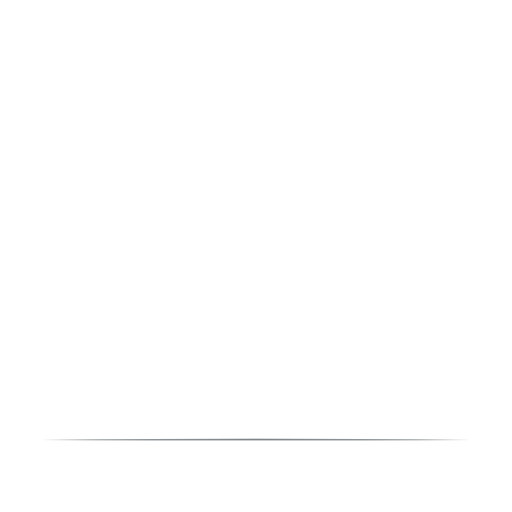
t = 0.00 s
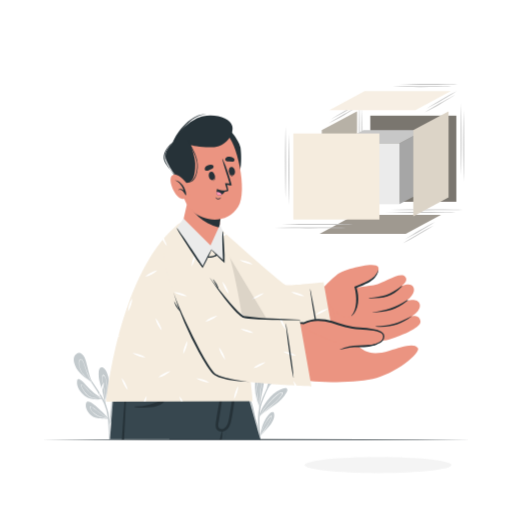
t = 1.10 s
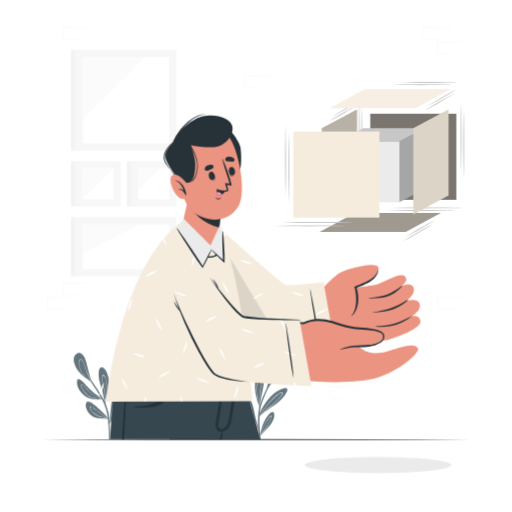
t = 1.35 s
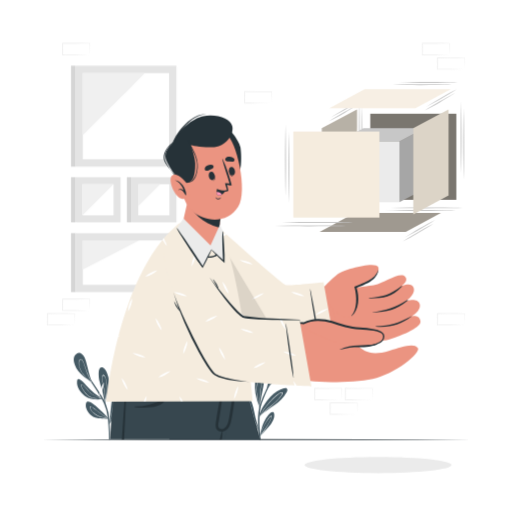
t = 1.60 s
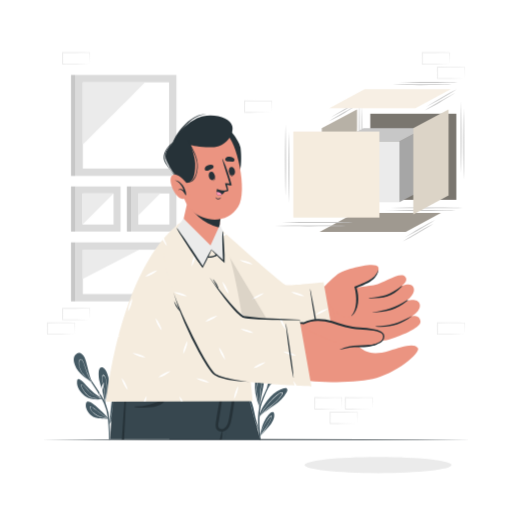
t = 1.85 s
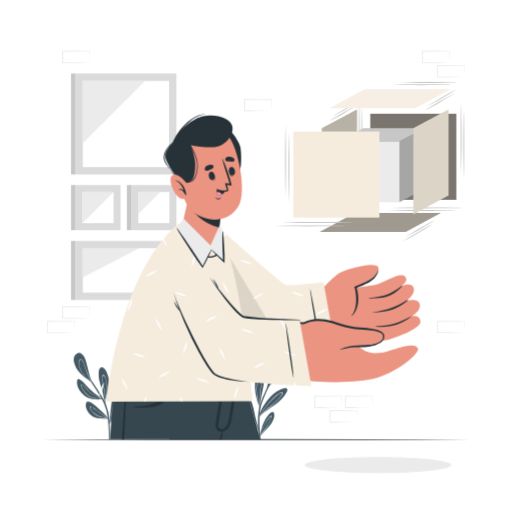
t = 2.10 s

The animated SVG that drew these frames (rendered in a browser with its animation timeline set to each time). Animation: 2 CSS @keyframes rules; one cycle of 2.10 s.

<svg class="animated" id="freepik_stories-deconstructed" xmlns="http://www.w3.org/2000/svg" viewBox="0 0 500 500" version="1.1" xmlns:xlink="http://www.w3.org/1999/xlink" xmlns:svgjs="http://svgjs.com/svgjs"><style>svg#freepik_stories-deconstructed:not(.animated) .animable {opacity: 0;}svg#freepik_stories-deconstructed.animated #freepik--background-complete--inject-85 {animation: 1s 1 forwards cubic-bezier(.36,-0.01,.5,1.38) slideDown;animation-delay: 1.1s;opacity: 0}svg#freepik_stories-deconstructed.animated #freepik--Shadow--inject-85 {animation: 1s 1 forwards cubic-bezier(.36,-0.01,.5,1.38) fadeIn;animation-delay: 0.7s;opacity: 0}svg#freepik_stories-deconstructed.animated #freepik--Plant--inject-85 {animation: 1s 1 forwards cubic-bezier(.36,-0.01,.5,1.38) fadeIn;animation-delay: 0.8s;opacity: 0}svg#freepik_stories-deconstructed.animated #freepik--Character--inject-85 {animation: 1s 1 forwards cubic-bezier(.36,-0.01,.5,1.38) slideDown;animation-delay: 0s;}svg#freepik_stories-deconstructed.animated #freepik--Cube--inject-85 {animation: 1s 1 forwards cubic-bezier(.36,-0.01,.5,1.38) slideDown;animation-delay: 0.3s;opacity: 0}            @keyframes slideDown {                0% {                    opacity: 0;                    transform: translateY(-30px);                }                100% {                    opacity: 1;                    transform: translateY(0);                }            }                    @keyframes fadeIn {                0% {                    opacity: 0;                }                100% {                    opacity: 1;                }            }        </style><g id="freepik--background-complete--inject-85" style="transform-origin: 249.885px 231.085px 0px;" class="animable"><path d="M87.59,310.87l-13.12.28-6.66.11c-2.23.05-4.47,0-6.7.06h-.44v-.45l-.06-11.19v-.5h.5l13.24.06c4.42,0,8.83.12,13.24.17h.28v.27c0,1.9-.09,3.79-.13,5.65Zm0,0-.14-5.65c0-1.87-.11-3.71-.13-5.54l.27.27c-4.41.06-8.82.16-13.24.17l-13.24.06.5-.5,0,11.19-.45-.44c2.18,0,4.36,0,6.55.05l6.58.11Z" style="fill: rgb(235, 235, 235); transform-origin: 74.24px 305.25px 0px;" id="el2szlqne705c" class="animable"></path><path d="M72.82,325l-13.12.28-6.66.11c-2.23.05-4.47,0-6.7.06H45.9V325l-.06-11.19v-.5h.5l13.24.06c4.41,0,8.83.12,13.24.17h.28v.27c0,1.9-.08,3.79-.13,5.65Zm0,0-.14-5.65c-.05-1.87-.11-3.71-.13-5.54l.27.27c-4.41.05-8.83.16-13.24.17l-13.24.06.5-.5L46.79,325l-.45-.45c2.18,0,4.36,0,6.55.06l6.58.11Z" style="fill: rgb(235, 235, 235); transform-origin: 59.47px 319.38px 0px;" id="elqjop4drnc4d" class="animable"></path><path d="M363.7,398.16l-13.12.28-6.66.12c-2.23,0-4.47,0-6.7.05h-.44v-.45L336.72,387v-.5h.5l13.24.06c4.42,0,8.83.11,13.24.16H364V387c0,1.9-.08,3.79-.13,5.66Zm0,0-.14-5.65c0-1.86-.11-3.7-.13-5.54l.27.28c-4.41.05-8.82.16-13.24.16l-13.24.06.5-.5-.05,11.19-.45-.44c2.18,0,4.36,0,6.55,0l6.58.12Z" style="fill: rgb(235, 235, 235); transform-origin: 350.36px 392.555px 0px;" id="elis2iyseryw" class="animable"></path><path d="M333.86,398.16l-13.13.28-6.66.12c-2.22,0-4.46,0-6.69.05h-.45v-.45L306.88,387v-.5h.51l13.24.06c4.41,0,8.82.11,13.24.16h.27V387c0,1.9-.09,3.79-.13,5.66Zm0,0-.15-5.65c0-1.86-.11-3.7-.13-5.54l.28.28c-4.42.05-8.83.16-13.24.16l-13.24.06.5-.5-.06,11.19-.44-.44c2.18,0,4.35,0,6.54,0l6.58.12Z" style="fill: rgb(235, 235, 235); transform-origin: 320.51px 392.555px 0px;" id="el48cwekk7orn" class="animable"></path><path d="M348.81,412.27l-13.12.28-6.67.11c-2.22,0-4.46,0-6.69.06h-.44v-.45l-.05-11.19v-.5h.5l13.24.06c4.41,0,8.83.11,13.24.16h.28v.27c0,1.9-.08,3.79-.13,5.66Zm0,0-.14-5.65c-.05-1.86-.11-3.7-.13-5.54l.27.28c-4.41.05-8.83.16-13.24.16l-13.24.06.5-.5-.05,11.19-.45-.44c2.18,0,4.36,0,6.55.05l6.57.12Z" style="fill: rgb(235, 235, 235); transform-origin: 335.47px 406.65px 0px;" id="el5921twi4skd" class="animable"></path><path d="M453.66,325l-13.13.28-6.66.11c-2.22.05-4.46,0-6.69.06h-.45V325l-.05-11.19v-.5h.5l13.24.06c4.41,0,8.83.12,13.24.17h.27v.27c0,1.9-.08,3.79-.13,5.65Zm0,0-.14-5.65c0-1.87-.12-3.71-.13-5.54l.27.27c-4.41.05-8.83.16-13.24.17l-13.24.06.5-.5L427.62,325l-.44-.45c2.18,0,4.36,0,6.54.06l6.58.11Z" style="fill: rgb(235, 235, 235); transform-origin: 440.305px 319.38px 0px;" id="eljei4ze8newq" class="animable"></path><path d="M438.89,61.14l-13.13.28-6.66.11c-2.22,0-4.46,0-6.69.06H412v-.45l0-11.19v-.5h.51l13.24.06c4.41,0,8.82.12,13.24.17h.27V50c0,1.9-.09,3.79-.13,5.66Zm0,0-.14-5.65c-.05-1.87-.12-3.71-.14-5.54l.28.27c-4.42.06-8.83.16-13.24.17l-13.24.06.5-.5-.06,11.19-.44-.44c2.18,0,4.35,0,6.54,0l6.58.11Z" style="fill: rgb(235, 235, 235); transform-origin: 425.63px 55.52px 0px;" id="el1ylbcuan8cr" class="animable"></path><path d="M453.66,75.25l-13.13.28-6.66.11c-2.22,0-4.46,0-6.69.06h-.45v-.45l-.05-11.19v-.5h.5l13.24.06c4.41,0,8.83.12,13.24.17h.27v.27c0,1.9-.08,3.79-.13,5.66Zm0,0-.14-5.65c0-1.87-.12-3.71-.13-5.54l.27.27c-4.41.06-8.83.16-13.24.17l-13.24.06.5-.5-.06,11.19-.44-.44c2.18,0,4.36,0,6.54,0l6.58.11Z" style="fill: rgb(235, 235, 235); transform-origin: 440.305px 69.63px 0px;" id="eloraogb7jb6p" class="animable"></path><path d="M87.59,61.14l-13.12.28-6.66.11c-2.23,0-4.47,0-6.7.06h-.44v-.45L60.61,50v-.5h.5l13.24.06c4.42,0,8.83.12,13.24.17h.28V50c0,1.9-.09,3.79-.13,5.66Zm0,0-.14-5.65c0-1.87-.11-3.71-.13-5.54l.27.27c-4.41.06-8.82.16-13.24.17l-13.24.06.5-.5,0,11.19-.45-.44c2.18,0,4.36,0,6.55,0l6.58.11Z" style="fill: rgb(235, 235, 235); transform-origin: 74.24px 55.545px 0px;" id="elaleuiwabkxr" class="animable"></path><path d="M265.39,108.39l-13.13.28-6.66.11c-2.23,0-4.46,0-6.69.06h-.45v-.45l-.05-11.19v-.5h.51l13.24.07c4.41,0,8.82.11,13.24.16h.27v.27c0,1.9-.09,3.79-.13,5.66Zm0,0-.15-5.65c0-1.87-.11-3.71-.13-5.54l.28.27c-4.42.06-8.83.16-13.24.17l-13.24.06.49-.5-.05,11.19-.44-.44c2.18,0,4.35,0,6.54,0l6.58.11Z" style="fill: rgb(235, 235, 235); transform-origin: 252.04px 102.77px 0px;" id="elrgwgi4uevw" class="animable"></path><g id="eld25dc3tqhfh"><rect x="73.64" y="180.68" width="44.07" height="44.07" style="fill: rgb(219, 219, 219); transform-origin: 95.675px 202.715px 0px; transform: rotate(90deg);" class="animable"></rect></g><g id="elkqbjdv3cok"><rect x="80.47" y="187.52" width="30.4" height="30.4" style="fill: rgb(255, 255, 255); transform-origin: 95.67px 202.72px 0px; transform: rotate(90deg);" class="animable"></rect></g><polygon points="110.88 187.52 80.47 187.52 80.47 217.92 110.88 187.52" style="fill: rgb(235, 235, 235); transform-origin: 95.675px 202.72px 0px;" id="elqkd83uv22vp" class="animable"></polygon><g id="elbgzv83qf77w"><rect x="69.33" y="180.68" width="4.31" height="44.07" style="fill: rgb(199, 199, 199); transform-origin: 71.485px 202.715px 0px; transform: rotate(180deg);" class="animable"></rect></g><g id="elv6zsccy2pg8"><rect x="128.2" y="180.68" width="44.07" height="44.07" style="fill: rgb(219, 219, 219); transform-origin: 150.235px 202.715px 0px; transform: rotate(90deg);" class="animable"></rect></g><g id="ellr1f7z7cex"><rect x="135.03" y="187.52" width="30.4" height="30.4" style="fill: rgb(255, 255, 255); transform-origin: 150.23px 202.72px 0px; transform: rotate(90deg);" class="animable"></rect></g><polygon points="156.5 187.52 135.03 187.52 135.03 208.99 156.5 187.52" style="fill: rgb(235, 235, 235); transform-origin: 145.765px 198.255px 0px;" id="elttdfgtgxt0a" class="animable"></polygon><g id="elvexjf894w5"><rect x="123.89" y="180.68" width="4.31" height="44.07" style="fill: rgb(199, 199, 199); transform-origin: 126.045px 202.715px 0px; transform: rotate(180deg);" class="animable"></rect></g><g id="elcjpibvi8fns"><rect x="94.16" y="214.79" width="57.59" height="98.62" style="fill: rgb(219, 219, 219); transform-origin: 122.955px 264.1px 0px; transform: rotate(90deg);" class="animable"></rect></g><g id="el0a4trdfxbd5u"><rect x="101.28" y="221.99" width="43.35" height="84.23" style="fill: rgb(255, 255, 255); transform-origin: 122.955px 264.105px 0px; transform: rotate(90deg);" class="animable"></rect></g><polygon points="136.05 242.42 80.84 242.42 80.84 270.84 136.05 242.42" style="fill: rgb(235, 235, 235); transform-origin: 108.445px 256.63px 0px;" id="elexc3herk7kt" class="animable"></polygon><g id="el4tg4es4z7mv"><rect x="69.33" y="235.3" width="4.31" height="57.59" style="fill: rgb(199, 199, 199); transform-origin: 71.485px 264.095px 0px; transform: rotate(180deg);" class="animable"></rect></g><g id="eli1n4isqeush"><rect x="73.64" y="71.78" width="98.62" height="98.62" style="fill: rgb(219, 219, 219); transform-origin: 122.95px 121.09px 0px; transform: rotate(90deg);" class="animable"></rect></g><rect x="80.84" y="78.98" width="84.23" height="84.22" style="fill: rgb(255, 255, 255); transform-origin: 122.955px 121.09px 0px;" id="elzo8ah7doeo8" class="animable"></rect><path d="M80.84,139.62c12.8-12.73,49.08-48.83,60.74-60.64H80.84Z" style="fill: rgb(235, 235, 235); transform-origin: 111.21px 109.3px 0px;" id="elw1zx6rqhv9i" class="animable"></path><g id="elfhammm7gfhs"><rect x="69.33" y="71.78" width="4.31" height="98.62" style="fill: rgb(199, 199, 199); transform-origin: 71.485px 121.09px 0px; transform: rotate(180deg);" class="animable"></rect></g></g><g id="freepik--Shadow--inject-85" style="transform-origin: 369.195px 454.155px 0px;" class="animable animator-active"><path d="M441,454.15c0,4.35-32.15,7.87-71.81,7.87s-71.8-3.52-71.8-7.87,32.15-7.86,71.8-7.86S441,449.81,441,454.15Z" style="fill: rgb(235, 235, 235); transform-origin: 369.195px 454.155px 0px;" id="ele6pbtiz2w9" class="animable"></path></g><g id="freepik--Plant--inject-85" style="transform-origin: 178.531px 387.052px 0px;" class="animable"><path d="M99.72,389.94c-5.71.2-12.08.52-16.81-3.18-4.37-3.42-8.27-8.52-7.69-14.37.17-1.67.55-2.7,2.34-2,2.72,1.08,4.82,4.09,6.71,6.2a58.61,58.61,0,0,0,7.92,7.51c2,1.56,4.23,2.91,6.3,4.42.26.18.52.37.77.57l.3.22h.16a.28.28,0,0,1,.24.12.32.32,0,0,1-.24.48Z" style="fill: rgb(69, 90, 100); transform-origin: 87.5833px 380.108px 0px;" id="el5i9u5ubdfmy" class="animable"></path><path d="M100,389.56c-5-.09-10.44.14-14.46-3.27a23.51,23.51,0,0,1-4.66-5.66c-.58-.95-2.32-3.77-1.6-4.89,1.31-2,7.29,6.24,8.12,7a24.6,24.6,0,0,0,11.09,5.76c.26.18.52.37.77.57a27.25,27.25,0,0,1-8.32-3.2c-3.57-2.12-5.55-5.26-8.34-8.2-.6-.64-2.42-2.77-3.1-1.44-.45.87,1.23,3.63,1.59,4.22a23.13,23.13,0,0,0,4.41,5.39c4,3.5,9.4,3.37,14.46,3.58A.3.3,0,0,1,100,389.56Z" style="fill: rgb(255, 255, 255); transform-origin: 89.5541px 382.494px 0px;" id="el8rp33fksyca" class="animable"></path><path d="M102.87,393.42c-.05.22-.09.44-.14.66v0a.15.15,0,0,1-.1.12.25.25,0,0,1-.3-.12.15.15,0,0,1,0-.13l0-.09.06-.2h0s0-.05,0-.07c-1-3.78-1.4-7.71-2.47-11.49-1-3.61-2.28-7.15-3-10.83-.46-2.33-2.07-14,3.06-12.53,2.28.65,3.84,3.94,4.7,5.91a23.89,23.89,0,0,1,1.89,8.37C106.91,380.14,104.31,386.61,102.87,393.42Z" style="fill: rgb(69, 90, 100); transform-origin: 101.458px 376.413px 0px;" id="elxhy5cpx9x6" class="animable"></path><path d="M104.51,378.91a27.73,27.73,0,0,0-.82-7.91c-.23-.89-1.34-5.18-2.8-5.07-.94.06-1.09,1.91-1.17,2.52-.33,2.59.51,5.24,1,7.77a106,106,0,0,1,1.89,15.56c0,.33-.1.67-.13,1s-.07.55-.11.83a2.4,2.4,0,0,0,0,.28l0,.22a.24.24,0,0,0,.3.12l.09-.64c0,.18,0,.34,0,.52v0c0-.18.08-.36.11-.54l0-.12c0-.29,0-.58,0-.87A114.36,114.36,0,0,0,104.51,378.91Zm-1.73,11.77c-.14-3.06-.44-6.11-.88-9.13-.34-2.45-.8-4.86-1.32-7.27a25.17,25.17,0,0,1-.65-4.13c-.05-1.06.1-5,2.13-2.56,1.46,1.77,1.82,5.54,2,7.71a38.84,38.84,0,0,1-.14,7.23C103.64,385.26,103.19,388,102.78,390.68Z" style="fill: rgb(255, 255, 255); transform-origin: 102.089px 380.087px 0px;" id="ellkwftok3aa7" class="animable"></path><path d="M106,409.09h0l-.21,0c-5.22-.26-12.18.23-16.52-3.23-3.21-2.55-6.36-7.6-5.35-11.87,1.15-4.83,7.67,1,9.39,2.36a159.59,159.59,0,0,1,12.8,12.45l.07.09v0C106.17,409,106.06,409.07,106,409.09Z" style="fill: rgb(69, 90, 100); transform-origin: 94.954px 400.599px 0px;" id="elg1nt36apu5b" class="animable"></path><path d="M106.13,408.94l-.91-.56c-3.43-2.16-6.78-4.48-10-6.95-.82-.62-6.7-5.85-7.58-4-.53,1.13,1.4,3.43,2,4.21a16.37,16.37,0,0,0,4,3.55c3.48,2.17,7.7,2.63,11.64,3.68a5.09,5.09,0,0,1,.56.14.27.27,0,0,0,.1.06h0C106.06,409.07,106.17,409,106.13,408.94Zm-10.34-3a16.33,16.33,0,0,1-4.5-3.05c-.88-.83-4-4-3.15-5.24.44-.68.8-.32,1.63.09a10.28,10.28,0,0,1,1.11.64c.88.57,1.68,1.24,2.5,1.89,1.43,1.15,2.88,2.26,4.37,3.34,2.43,1.77,4.92,3.43,7.47,5C102.09,407.69,98.78,407.31,95.79,406Z" style="fill: rgb(255, 255, 255); transform-origin: 96.8436px 403.053px 0px;" id="elrbl32rbvl1e" class="animable"></path><path d="M115.49,398.33A31,31,0,0,1,106.54,414l-.1.06a.26.26,0,0,1-.27-.1.22.22,0,0,1,0-.3l.26-.27c.87-7.1,1.82-14.16,2.55-21.28.17-1.68,1.49-12.36,4.77-10.62,2,1.07,2.16,5.45,2.33,7.42A31.26,31.26,0,0,1,115.49,398.33Z" style="fill: rgb(69, 90, 100); transform-origin: 111.157px 397.683px 0px;" id="elud6u7l4kblr" class="animable"></path><path d="M113.59,388.82c-.18-.6-.49-1.21-1.15-.79-1.28.79-1.78,5.82-2,7.21-.88,5.72-2.23,11.23-3.62,16.84-.11.47-.23.94-.34,1.42l-.32.43a.22.22,0,0,0,.27.09,1,1,0,0,1,0-.14l.43-.57h0a36.88,36.88,0,0,0,5.17-10.08,35,35,0,0,0,1.52-7C113.85,394,114.25,391,113.59,388.82Zm-6.7,24.1c-.06.1-.13.18-.2.28q.11-.29.18-.57a104.22,104.22,0,0,0,3.2-13c.38-2.24.62-4.5,1.08-6.72.19-.94.65-3.62,1.43-4.05s.76.61.84,1.21a15,15,0,0,1,.06,1.63A36,36,0,0,1,106.89,412.92Z" style="fill: rgb(255, 255, 255); transform-origin: 110.054px 400.963px 0px;" id="el4dhb413fsou" class="animable"></path><path d="M107.4,429.28h-1c0-.92,0-1.84-.07-2.75-.12-3.71-.27-7.42-.49-11.13-.13-2.12-.28-4.22-.5-6.3a1.49,1.49,0,0,1,0-.21l-.06-.51a5.17,5.17,0,0,0-.07-.55,44.89,44.89,0,0,0-3.58-13.64c-.67-1.44-1.39-2.85-2.16-4.25l-.22-.4a.27.27,0,0,0-.06-.1c-.07-.15-.15-.28-.23-.42s-.11-.2-.18-.31c-2.41-4.25-5.18-8.31-7.8-12.41-.75-1.16-1.5-2.34-2.24-3.52a2.39,2.39,0,0,1-.13-.21,2.33,2.33,0,0,1-.17-.26c-3.29-5.2-6.53-10.44-9.95-15.54-.13-.18.18-.35.3-.17,2.31,3.39,4.7,6.71,7.08,10.06.31.44.62.9.94,1.34.63.88,1.25,1.76,1.87,2.65,1.24,1.77,2.46,3.54,3.66,5.34a149.41,149.41,0,0,1,9.61,15.55c.21.41.4.82.6,1.23l.35.77c.14.3.28.6.41.9a48.1,48.1,0,0,1,3.51,16.45c0,.39.06.79.07,1.19,0,.17,0,.36,0,.55s0,.19,0,.29,0,.25,0,.38h0v.28c0,.34,0,.67,0,1,.15,3.71.25,7.42.33,11.12C107.31,426.91,107.36,428.09,107.4,429.28Z" style="fill: rgb(69, 90, 100); transform-origin: 92.9294px 392.902px 0px;" id="elgwpznho2ygj" class="animable"></path><path d="M76.23,362.07c-2.86-3.84-6.53-11.78-2.32-15.9a4.49,4.49,0,0,1,6-.44c2.23,1.61,3.22,4.65,4,7.17,1.93,6.73,3.21,13.58,5.62,20.18,0,0,.2.56.26.7s-.17.2-.22.06l-.24-.64C84.71,369.9,79.61,366.63,76.23,362.07Z" style="fill: rgb(69, 90, 100); transform-origin: 80.9019px 359.352px 0px;" id="elp2u71gzgvu" class="animable"></path><path d="M89.5,373.09l-.07-.11a48.77,48.77,0,0,1-2.68-5,97.62,97.62,0,0,1-4.11-11c-.46-1.44-2.51-8.51-5-5.69-1.07,1.19-.92,3.29-.75,4.74a17.68,17.68,0,0,0,2.2,6.62c2.26,4.08,5.79,7.17,9.49,9.92l.5.38a1.08,1.08,0,0,1,.11.18l.07.11a.13.13,0,0,0,.06.05.17.17,0,0,0,.23-.09A.22.22,0,0,0,89.5,373.09Zm-1.12-.78a37.79,37.79,0,0,1-8-8.07,20.46,20.46,0,0,1-2.62-5.35,16.26,16.26,0,0,1-.56-2.6,10.92,10.92,0,0,1-.12-2c0-1.45.65-3,1.51-3.19,1.06-.19,1.41.43,2.11,1.65a12.49,12.49,0,0,1,.63,1.27c.47,1.09.83,2.23,1.19,3.35.59,1.87,1.19,3.73,1.87,5.57.45,1.25.93,2.49,1.47,3.7a47.93,47.93,0,0,0,3.13,6.09Z" style="fill: rgb(255, 255, 255); transform-origin: 83.1601px 361.969px 0px;" id="eldl6xv1mouca" class="animable"></path><path d="M257.83,372.82c-.47,3.81-1.2,7.59-2,11.34-.43,2.14-.9,4.27-1.33,6.41-.47,2.35-1.17,4.74-.53,7.12h0a1.29,1.29,0,0,1,0,.33.05.05,0,0,1,0,0,.29.29,0,0,1-.5-.08.75.75,0,0,0,0-.16.1.1,0,0,0,0-.05,9.61,9.61,0,0,1-.82-2,50.4,50.4,0,0,1-1.89-5.51,47.29,47.29,0,0,1-1.85-11.76,40.15,40.15,0,0,1,1.1-10.59c.68-2.76,1.65-6.89,3.71-9,1.87-1.91,3.43,1.15,4,2.71C258.86,365.15,258.28,369.21,257.83,372.82Z" style="fill: rgb(69, 90, 100); transform-origin: 253.638px 378.196px 0px;" id="el8xui5gy9wwc" class="animable"></path><path d="M254.42,364.73c-1.39,0-2.4,4.49-2.9,6.43a38.27,38.27,0,0,0-1.18,9.35,50,50,0,0,0,2.87,16.61c.08.21.15.44.23.65,0,0,0,0,0,.05s0,.1.05.15a.28.28,0,0,0,.49.09c-.09-.47-.16-.93-.21-1.4s-.1-.84-.13-1.26c-.38-4.56.28-9.22.85-13.75C255.2,376.34,256.26,364.74,254.42,364.73Zm-1,31.57c.07.62.17,1.23.28,1.83-.14-.44-.28-.88-.41-1.33a55.37,55.37,0,0,1-2.63-14.65,39.91,39.91,0,0,1,.62-8.38,34.15,34.15,0,0,1,1.08-4.38c.19-.6,1.2-4.36,2.06-4.17.6.13.74,3.51.75,3.58,0,.68,0,1.36,0,2,0,1.4-.12,2.8-.23,4.19-.27,3-.7,6-1.06,9A52.18,52.18,0,0,0,253.42,396.3Z" style="fill: rgb(255, 255, 255); transform-origin: 252.892px 381.45px 0px;" id="ele4951zf13na" class="animable"></path><path d="M279.72,383.35c-2.55,5-6.85,8.79-11.29,12-2.38,1.75-4.84,3.39-7.26,5.08a40.06,40.06,0,0,0-6.26,4.82,3,3,0,0,0-.24.26,10.59,10.59,0,0,0-1.3,1.79.15.15,0,0,1-.12.08,1.45,1.45,0,0,1-.09.22c0,.05-.1,0-.09,0s0-.17,0-.25v0a.15.15,0,0,1,0-.19l0-.08,0-.24c.73-5.82,4.8-11.7,8.24-16.18s7.68-8.44,13-10.49c1.33-.51,4.37-1.93,5.73-.84S280.26,382.29,279.72,383.35Z" style="fill: rgb(69, 90, 100); transform-origin: 266.859px 393.275px 0px;" id="eln21kttaf36d" class="animable"></path><path d="M275.78,383.37c-1.22-1.21-4.79,1.78-5.68,2.48a59.61,59.61,0,0,0-7.38,7.18,53,53,0,0,0-9.43,13.65h0c0,.06-.08.11-.13.16a1.13,1.13,0,0,0,0,.25.35.35,0,0,0,0,.08.18.18,0,0,0,0,.2,1.81,1.81,0,0,1,.18-.21c.44-.55.91-1.08,1.39-1.6l.24-.26c3.32-3.58,7.26-6.6,11-9.75a54.51,54.51,0,0,0,7.35-7.14C273.85,387.74,276.79,384.39,275.78,383.37ZM274.66,386c-3,5-8.23,8.64-12.65,12.28a61,61,0,0,0-8.41,8A56.75,56.75,0,0,1,262.33,394a75.85,75.85,0,0,1,6-6.17,31,31,0,0,1,3.64-2.91,11.88,11.88,0,0,1,2.46-1.33C276.11,383.11,275.17,385.18,274.66,386Z" style="fill: rgb(255, 255, 255); transform-origin: 264.56px 395.227px 0px;" id="el4fxb2sjj2e7" class="animable"></path><path d="M252.56,419.21a.29.29,0,0,1-.26.14l.06.09a.09.09,0,0,1,0,.13.08.08,0,0,1-.12,0c-4.72-4.8-9.27-10.63-11.62-17a26.36,26.36,0,0,1-1.68-8.37c-.05-2-.16-5.9,1.52-7.33,3.37-2.87,6.44,9.3,6.9,11.13.83,3.35,1.38,6.76,2.15,10.11.85,3.68,2,7.29,3.07,10.89A.27.27,0,0,1,252.56,419.21Z" style="fill: rgb(69, 90, 100); transform-origin: 245.755px 403.016px 0px;" id="ellgvvsfb93" class="animable"></path><path d="M252.56,419.2c-.19-.31-.36-.61-.53-.93A56.73,56.73,0,0,1,246,401.92a52,52,0,0,0-2.24-8.51c-.27-.67-1.11-3.27-2.23-2-.57.69-.1,5.6.13,6.87a36.72,36.72,0,0,0,2.74,8.36,59.22,59.22,0,0,0,7.73,12.55l.27.34a.09.09,0,0,0,0-.13l-.06-.08A.33.33,0,0,0,252.56,419.2Zm-6.85-10.45a43,43,0,0,1-3.24-8.11,28.24,28.24,0,0,1-.7-3.41,17.94,17.94,0,0,1-.23-2.72c0-2.22.19-2.8.56-2.88s.55.2,1.21,1.52a15.25,15.25,0,0,1,.94,2.71c.35,1.31.65,2.63.93,3.95.58,2.65,1.12,5.32,1.89,7.91a44,44,0,0,0,4.68,10.63A68.32,68.32,0,0,1,245.71,408.75Z" style="fill: rgb(255, 255, 255); transform-origin: 246.909px 405.298px 0px;" id="elqk2vlaqwp5b" class="animable"></path><path d="M267.69,407.54a16.56,16.56,0,0,1-3.1,6.43c-2.8,3.87-6.38,7.08-9.43,10.74-.46.54-.91,1.1-1.34,1.67,0,.06-.39.87-.39.8s0-.32.16-.84h0c.49-2.56,2.1-10.29,4.1-14.25a34.59,34.59,0,0,1,4.47-7c.87-1,2.9-3.1,4.44-2.64S267.92,406.31,267.69,407.54Z" style="fill: rgb(69, 90, 100); transform-origin: 260.641px 414.785px 0px;" id="elh4qctshh2wv" class="animable"></path><path d="M265.19,406c-1.63-1-5.86,6.52-6.42,7.5A48,48,0,0,0,254,425c-.13.45-.25.9-.36,1.36l-.16.84s.35-.73.4-.8l.22-.3c.36-.46.73-.92,1.1-1.37,1.84-2.74,3.72-5.46,5.5-8.25a43.67,43.67,0,0,0,3.41-6.27C264.27,409.7,265.91,406.42,265.19,406Zm-.46,2.12c-2.33,6.56-7.09,11.73-10.72,17.56a2.68,2.68,0,0,1-.18.28c.06-.17.1-.34.15-.51a54.83,54.83,0,0,1,3.86-9.58,50.1,50.1,0,0,1,3.24-5.4,25.28,25.28,0,0,1,2-2.81c.33-.37,1.3-1.35,1.63-1.19S264.88,407.67,264.73,408.1Z" style="fill: rgb(255, 255, 255); transform-origin: 259.426px 416.554px 0px;" id="elfgcygom9lh" class="animable"></path><path d="M284.13,353.39c-4.86,11.18-17.64,16.39-23.17,27.17l0,.05c-.17.33-.33.66-.48,1a.22.22,0,0,1-.37.06.15.15,0,0,1,0-.18,1.89,1.89,0,0,1,.11-.25c.87-6.72,3.62-13.64,6.84-19.57,2.79-5.16,6.62-10,11.93-12.69,1.3-.67,3.85-2.09,5.32-1S284.73,352,284.13,353.39Z" style="fill: rgb(69, 90, 100); transform-origin: 272.569px 364.664px 0px;" id="el40290763fe6" class="animable"></path><path d="M279.75,353.87c-.62-.46-1.56.09-2.09.37a18.66,18.66,0,0,0-3.69,2.52,31,31,0,0,0-5.89,7,63.74,63.74,0,0,0-6.94,14.07c-.37,1.12-.7,2.25-1,3.41l-.09.42a.23.23,0,0,0,.37-.05c.14-.34.3-.65.46-1a.39.39,0,0,0,0-.09,37.85,37.85,0,0,1,3.47-6.37,89.76,89.76,0,0,1,7.29-8.64C272.7,364.44,281.89,355.43,279.75,353.87Zm-.78,2.58c-1.48,2.63-3.77,4.78-5.77,7s-4.07,4.49-6.05,6.77a42.19,42.19,0,0,0-4.26,5.82,32.81,32.81,0,0,0-2.66,5.38,46,46,0,0,1,1.9-5.59.16.16,0,0,1,0-.07,81.72,81.72,0,0,1,4.72-9.4.67.67,0,0,1,.06-.12,38.68,38.68,0,0,1,5.38-7.51,21.73,21.73,0,0,1,3.84-3.26c1.6-1,3-1.71,3.4-1.2S279.42,355.68,279,356.45Z" style="fill: rgb(255, 255, 255); transform-origin: 270.061px 367.712px 0px;" id="elw6zqbpf27m" class="animable"></path><path d="M267.13,366.49c-1.46,3.16-2.86,6.35-4.24,9.56l-1.94,4.5a.39.39,0,0,1,0,.09l-.7,1.63c-2.11,4.91-4.43,9.93-5.71,15.13a45.81,45.81,0,0,0-1.17,8.4c0,.29,0,.58,0,.88h0c0,.16,0,.32,0,.48a2.44,2.44,0,0,0,0,.27c-.09,2.45-.06,4.91,0,7.3.06,3.34.34,6.65.66,10a1.5,1.5,0,0,0,0,.29c0,.15,0,.3,0,.45l0,.23c0,.14,0,.28,0,.42.1,1.07.2,2.13.29,3.2h-1a67.17,67.17,0,0,1-1.23-9.84,1.55,1.55,0,0,1,0-.21c0-.32,0-.64-.05-1s-.05-.79-.06-1.19c0-1-.06-1.9-.07-2.84-.1-5.46,0-11.14,1.16-16.49l.11-.44c0-.06,0-.13,0-.19s0-.21.08-.32l.13-.5c.08-.3.17-.6.25-.9l.08-.26a107.53,107.53,0,0,1,5.63-13.58c.37-.8.74-1.6,1.12-2.4l.64-1.32,1-2a.16.16,0,0,1,0-.07c1.55-3.14,3.18-6.25,4.72-9.4C267,366.23,267.2,366.34,267.13,366.49Z" style="fill: rgb(69, 90, 100); transform-origin: 259.512px 397.813px 0px;" id="elevahlg1ylyh" class="animable"></path></g><g id="freepik--Table--inject-85" style="transform-origin: 249.995px 429.28px 0px;" class="animable"><polygon points="459.39 429.28 407.05 429.52 354.7 429.61 250 429.78 145.3 429.61 92.95 429.53 40.6 429.28 92.95 429.04 145.3 428.95 250 428.78 354.7 428.95 407.05 429.04 459.39 429.28" style="fill: rgb(38, 50, 56); transform-origin: 249.995px 429.28px 0px;" id="elhuqeeisu90b" class="animable"></polygon></g><g id="freepik--Character--inject-85" style="transform-origin: 253.873px 270.21px 0px;" class="animable"><path d="M254.33,429.28H165.51c-.74-2.86-1.44-5.68-2.15-8.45-.81-3.18-1.61-6.29-2.38-9.32-.17-.67-.35-1.35-.52-2-.58-2.32-1.16-4.58-1.72-6.78l-1-4c-.35-1.33-.68-2.63-1-3.9-.09-.34-.17-.68-.26-1l-.27-1.09c-.11-.45-.23-.88-.34-1.31v0c-.12-.46-.24-.91-.35-1.36-.22-.85-.44-1.7-.64-2.52-.31-1.22-.62-2.41-.91-3.57-.13-.5-.26-1-.38-1.51-.22-.81-.42-1.59-.61-2.37-.14-.52-.26-1-.38-1.52q-.79-3.06-1.47-5.74c-.12-.47-.23-.94-.36-1.39l-.56-2.24c-.12-.45-.24-.88-.34-1.31-.39-1.53-.75-2.93-1.06-4.16-.09-.32-.17-.64-.24-.94-.21-.81-.4-1.53-.56-2.17-.06-.26-.12-.51-.19-.74s-.12-.49-.18-.7-.08-.32-.11-.45-.11-.43-.16-.61,0-.19-.06-.27l-.21-.8h86.46s2.85,9.81,7.41,25.64c.92,3.22,1.92,6.7,3,10.39C247,403.64,250.52,416,254.33,429.28Z" style="fill: rgb(55, 71, 79); transform-origin: 200.715px 393.17px 0px;" id="eldjo5rcuxoq" class="animable"></path><path d="M180.05,429.28h-2.22q-4.94-20.41-9.56-40.9-1.11-5-2.2-10c-.07-.31-.14-.62-.2-.93a.13.13,0,0,1,.26-.07c0,.1.05.2.09.3q1.5,5.35,3,10.73Q174.83,408.79,180.05,429.28Z" style="fill: rgb(38, 50, 56); transform-origin: 172.958px 403.28px 0px;" id="eld2x5cf6cd44" class="animable"></path><path d="M230.76,357.06l-3.82,19.1-3.13,15.67-5.32,26.7-.55,2.73-.91,4.56-.69,3.46H165.49c-.72-2.87-1.44-5.69-2.13-8.45-.81-3.18-1.61-6.29-2.38-9.32-.17-.67-.35-1.35-.52-2-.58-2.32-1.16-4.58-1.72-6.78l-1-4c-.35-1.33-.68-2.63-1-3.9-.09-.34-.17-.68-.26-1l-.27-1.09c-.11-.45-.23-.88-.34-1.31v0c-.12-.46-.24-.91-.35-1.36-.22-.85-.44-1.7-.64-2.52-.31-1.22-.62-2.41-.91-3.57-.14-.52-.26-1-.38-1.51-.22-.81-.42-1.59-.61-2.37-.14-.52-.26-1-.38-1.52q-.79-3.06-1.47-5.74c-.12-.47-.23-.94-.36-1.39l-.56-2.24c-.12-.45-.24-.88-.34-1.31-.39-1.53-.75-2.93-1.06-4.16-.09-.32-.17-.64-.24-.94-.21-.81-.4-1.53-.56-2.17-.06-.26-.12-.51-.19-.74s-.12-.49-.18-.7-.08-.32-.11-.45-.11-.43-.16-.61,0-.19-.06-.27l-.21-.8Z" style="fill: rgb(38, 50, 56); transform-origin: 188.93px 393.17px 0px;" id="elnnxara9hlv" class="animable"></path><path d="M230.77,357v0c0,.47-.36,5.63-1.19,13.49-.24,2.3-.52,4.82-.85,7.52-.51,4.27-1.14,9-1.91,13.95-1.33,8.68-3.06,18.14-5.31,27.4-.8,3.33-1.68,6.63-2.62,9.86l-111.6,0c1.32-17,2.52-32.39,3.48-44.52,1.34-17.06,2.19-27.74,2.19-27.74l101.24,0Z" style="fill: rgb(55, 71, 79); transform-origin: 169.03px 393.09px 0px;" id="el8891nyj5w7w" class="animable"></path><path d="M230.53,367.28c-.12,4-.29,8-.55,12-.27,4.31-.66,8.61-1.23,12.91,0,.16,0,.32-.05.48q-.8,6-1.81,12.05c-.65,3.74-1.12,7.77-2.77,11.22a11,11,0,0,1-2.61,3.53,7.74,7.74,0,0,1-3.57,1.84,4.94,4.94,0,0,1-.67.12h-.19a.24.24,0,0,1,.13.23c-.05,1.34,0,2.7-.16,4,0,.06,0,.11,0,.17-.14,1.16-.35,2.31-.57,3.46h-1.91a.64.64,0,0,1,0-.07c.34-1.26.62-2.53.94-3.81s.76-2.56,1.06-3.88a.38.38,0,0,1,.09-.12,6,6,0,0,1-5.76-3.62,10.33,10.33,0,0,1-.09-5.24c.35-2.29.69-4.57,1-6.86.65-4.19,1.49-8.35,2.24-12.52l.33-1.91c1.5-8.49,3.07-17,5-25.41.06-.35.14-.7.22-1a.21.21,0,0,1,.41.06l-.18,1.7c-.33,3.23-.71,6.45-1.16,9.65-.54,3.78-.91,7.57-1.44,11.34-.18,1.28-.36,2.57-.56,3.85-.86,6.2-1.76,12.4-2.82,18.58-.5,2.87-2.29,8,1.85,8.91a4.27,4.27,0,0,0,2.8-.35,8.86,8.86,0,0,0,3.84-4.85c1.17-3.29,1.58-6.92,2.19-10.34.68-3.78,1.27-7.56,1.8-11.35v0q1-7.1,2.12-14.19.56-3.61,1.14-7.23l.54-3.34C230.16,367,230.53,367,230.53,367.28Z" style="fill: rgb(38, 50, 56); transform-origin: 220.523px 396.997px 0px;" id="el6le1kdtmi2d" class="animable"></path><path d="M131.77,397a56.66,56.66,0,0,0,13.77-1.85c2.07-.54,4.12-1.2,6.16-1.87a16,16,0,0,0,5.55-2.79c3.13-2.7,4.59-6.95,5.95-10.72a101.25,101.25,0,0,0,3.61-13c.05-.22.36-.15.37.06a50.61,50.61,0,0,1-1.87,14.78c-1.12,4.08-2.64,8.64-5.93,11.5-3.47,3-8.18,4.06-12.62,4.61a57.94,57.94,0,0,1-15-.21A.25.25,0,0,1,131.77,397Z" style="fill: rgb(38, 50, 56); transform-origin: 149.351px 382.372px 0px;" id="elbkqyl3ryzub" class="animable"></path><path d="M124,366.83q-.37,9.38-.79,18.75-1,21.85-2.1,43.7h-2.1q1.44-21.9,3-43.77.69-9.35,1.42-18.69A.27.27,0,0,1,124,366.83Z" style="fill: rgb(38, 50, 56); transform-origin: 121.505px 397.91px 0px;" id="elx4tfpfrjpfg" class="animable"></path><path d="M200.77,243.5C214,272,246.72,326.74,268.19,333.67c18.22,5.87,60.31,3.27,72.82,1.68,6.61-.84-9.71-56.32-16.8-55.61-7.27.72-40.6,2.52-45.9,2s-36.78-33.33-56.11-50.47C197.81,209.62,189.92,220.14,200.77,243.5Z" style="fill: rgb(235, 148, 129); transform-origin: 269.278px 278.391px 0px;" id="eleuax18jobrc" class="animable"></path><path d="M332.53,335.6c6.76.18,38.23-1.56,46.75-4s32.54-11.36,31.31-18.08-8.46-4.68-8.46-4.68,9.54-5.36,7.69-12-13-3.11-13-3.11,9.4-6.21,7.08-12.72-12.95-1.06-12.95-1.06,8.86-5.28,4.69-9.83c-5-5.48-20.25,6.11-29.86,8.13-2.19.46-44.92,6.16-44.92,6.16Z" style="fill: rgb(235, 148, 129); transform-origin: 365.748px 302.138px 0px;" id="elng6wtxrb88p" class="animable"></path><path d="M391.86,279.46c-11.23,8.5-17.61,10.27-31.41,11.45-.27,0-.3.43,0,.43,13.63.08,21.95-1,31.87-11.35C392.78,279.48,392.39,279.06,391.86,279.46Z" style="fill: rgb(38, 50, 56); transform-origin: 376.38px 285.322px 0px;" id="el4uc76e9di87" class="animable"></path><path d="M397.69,293c-12.43,7.81-19.34,9.8-33.71,12.09-.2,0-.17.38,0,.36,14.29-1.07,22.57-2.33,34-11.76C398.5,293.27,398.25,292.65,397.69,293Z" style="fill: rgb(38, 50, 56); transform-origin: 381.053px 299.174px 0px;" id="elqhj96l494e" class="animable"></path><path d="M401.39,308.91c-12.58,6.68-20.05,9.19-34.29,9.62a.27.27,0,0,0,0,.53c14.56,1,23.92-2.09,34.47-9.75C402.27,308.79,402.18,308.49,401.39,308.91Z" style="fill: rgb(38, 50, 56); transform-origin: 384.463px 313.977px 0px;" id="elb5tirsf9wa" class="animable"></path><path d="M312,285s11.86-13.06,18.33-17.65,36.9-12.81,39.05-6.34c2.77,8.35-13.86,16.56-22.52,19.51,0,0,6.43,19.32-4.22,27.79S312,285,312,285Z" style="fill: rgb(235, 148, 129); transform-origin: 340.844px 284.183px 0px;" id="el7n0fb1eu96y" class="animable"></path><path d="M369.4,263.5c-3,9.45-14.6,12.59-22.79,16.09a.81.81,0,0,0-.33,1.3c2.15,8.27,2.79,20.57-3.08,27.44a.21.21,0,0,0,.29.29c7.29-6.5,7.66-18.64,4.71-27.56,8.46-3.45,20-7.12,21.29-17.53C369.5,263.47,369.41,263.44,369.4,263.5Z" style="fill: rgb(38, 50, 56); transform-origin: 356.329px 286.06px 0px;" id="elvuz00i5ffm" class="animable"></path><path d="M279.41,278.52c6.53.4,36.56-3,36.56-3l11.52,65s-51.88.31-65.54-7C244.39,324.1,204,261,196.77,236.63c-6.09-20.5-.64-30,25.6-6.79C243.37,248.44,273.77,275.77,279.41,278.52Z" style="fill: rgb(245, 236, 222); transform-origin: 260.999px 278.406px 0px;" id="elcbi3kcezex" class="animable"></path><path d="M240.62,255.07a23.63,23.63,0,0,0-6.85-1.27,24.12,24.12,0,0,0,6.3,3,23.69,23.69,0,0,0,6.85,1.3A24.26,24.26,0,0,0,240.62,255.07Zm68.65,77.59a24,24,0,0,0-6.85-1.26,24.45,24.45,0,0,0,6.3,3,23.36,23.36,0,0,0,6.85,1.29A24.59,24.59,0,0,0,309.27,332.66Zm-18.22-46.44A24,24,0,0,0,284.2,285a24.36,24.36,0,0,0,6.31,3,23.29,23.29,0,0,0,6.85,1.29A24.65,24.65,0,0,0,291.05,286.22Zm-70.13-5.69a24.77,24.77,0,0,0-3.92-5.74,21.44,21.44,0,0,0,1.7,5.24c1.37,2.22,2.76,4.44,4.18,6.64l0,0a4.61,4.61,0,0,0,.37.4A24.33,24.33,0,0,0,220.92,280.53Zm55.88,35a24.77,24.77,0,0,0-3.92-5.74,24.59,24.59,0,0,0,2.32,6.56,23.72,23.72,0,0,0,4,5.74A24.69,24.69,0,0,0,276.8,315.51Zm-25.32-27.09a25.28,25.28,0,0,0-5.77,3.93,24.14,24.14,0,0,0,6.56-2.33A23.38,23.38,0,0,0,258,286.1,23.72,23.72,0,0,0,251.48,288.42Zm62.39,15.06a25.28,25.28,0,0,0-5.77,3.93,24.14,24.14,0,0,0,6.56-2.33,23.38,23.38,0,0,0,5.74-3.92A23.72,23.72,0,0,0,313.87,303.48Zm-94.09-75.89h0l-.68.33a25.78,25.78,0,0,0-5.74,3.93,25.27,25.27,0,0,0,6.56-2.3c.44-.23.87-.47,1.3-.73Z" style="fill: rgb(255, 255, 255); transform-origin: 266.88px 281.65px 0px;" id="elpdz0mat67gm" class="animable"></path><path d="M302.75,282.45c.09,1.67.42,3.34.66,5s.5,3.4.75,5.1c.49,3.44,1,6.88,1.63,10.32,1.15,6.86,2.27,13.72,3.54,20.56.35,1.88.7,3.76,1.1,5.64s1,3.9,1.39,5.87c0,.12.2.07.18-.05-.23-1.71-.32-3.44-.55-5.15s-.48-3.5-.76-5.25q-.82-5.16-1.72-10.3c-1.18-6.74-2.34-13.5-3.66-20.22-.37-1.88-.76-3.75-1.13-5.63s-.68-4-1.24-5.9C302.91,282.33,302.74,282.34,302.75,282.45Z" style="fill: rgb(38, 50, 56); transform-origin: 307.376px 308.686px 0px;" id="elscbpbstv5v" class="animable"></path><g id="eldvfdyi4x4fp"><path d="M276,337.36c-5.95-.95-11-2.21-14.06-3.86-17.57-9.4-58-72.53-65.19-96.87-4.24-14.27-2.88-23.21,7.16-19.5Z" style="opacity: 0.1; transform-origin: 235.244px 276.825px 0px;" class="animable"></path></g><path d="M246.88,391.72l-143.16.41S115.36,270,171.61,220.79c14.38-12.58,31.76-6.72,40,1.09C232.59,241.74,247.28,391.2,246.88,391.72Z" style="fill: rgb(245, 236, 222); transform-origin: 175.304px 302.803px 0px;" id="el5qxlar3drm8" class="animable"></path><path d="M188.32,253.51a23.36,23.36,0,0,0-1.29,6.86,23.71,23.71,0,0,0,3-6.28,24.08,24.08,0,0,0,1.3-6.85A23.54,23.54,0,0,0,188.32,253.51ZM126.2,297.4a24.86,24.86,0,0,0-1.27,6.85,23.45,23.45,0,0,0,3-6.28,24.14,24.14,0,0,0,1.27-6.85A24.73,24.73,0,0,0,126.2,297.4Zm103.47,85.85a23.94,23.94,0,0,0-1.27,6.85,24.47,24.47,0,0,0,3-6.28,26.25,26.25,0,0,0,1.27-6.85A24.14,24.14,0,0,0,229.67,383.25ZM140.4,392h1.84a22.65,22.65,0,0,0,.94-5.69A22.56,22.56,0,0,0,140.4,392Zm-42-12.24a25.49,25.49,0,0,0-1.29,6.85,22.85,22.85,0,0,0,3-6.3,23.34,23.34,0,0,0,1.27-6.85A25.87,25.87,0,0,0,98.43,379.78Zm81.67-40.86a25.42,25.42,0,0,0-1.29,6.85,23.06,23.06,0,0,0,3-6.28,24.33,24.33,0,0,0,1.27-6.85A25.07,25.07,0,0,0,180.1,338.92ZM136,346a25.82,25.82,0,0,0-6.85-1.3,22.14,22.14,0,0,0,6.31,3,23.91,23.91,0,0,0,6.82,1.3A23.21,23.21,0,0,0,136,346Zm62.18,24.64a24.58,24.58,0,0,0-6.84-1.27,27.62,27.62,0,0,0,13.15,4.27A24.79,24.79,0,0,0,198.14,370.61Zm40.23-49.3a19,19,0,0,0-3.81-.46,20.57,20.57,0,0,0,4.06,2.15C238.54,322.44,238.46,321.88,238.37,321.31Zm-61.89-35.09a24,24,0,0,0-6.85-1.26,24.36,24.36,0,0,0,6.31,3,23.29,23.29,0,0,0,6.85,1.29A24.65,24.65,0,0,0,176.48,286.22Zm-54,88.25a23.8,23.8,0,0,0-3.93-5.74,24.63,24.63,0,0,0,2.33,6.56,25.4,25.4,0,0,0,3.92,5.74A24.34,24.34,0,0,0,122.44,374.47Zm69.16-161h-.5c.2.24.42.48.64.71C191.7,214,191.65,213.73,191.6,213.5Zm29.32,67a24.77,24.77,0,0,0-3.92-5.74,24.25,24.25,0,0,0,2.32,6.56,24,24,0,0,0,4,5.74A24.33,24.33,0,0,0,220.92,280.53ZM160.61,233.8c-.2-.38-.41-.76-.62-1.13-.42.48-.82,1-1.22,1.45l.24.51a23.87,23.87,0,0,0,4,5.73A24.69,24.69,0,0,0,160.61,233.8ZM175.09,387a20.56,20.56,0,0,0,1.54,4.88h1.91A22.2,22.2,0,0,0,175.09,387Zm42.56-42.19a25.4,25.4,0,0,0-3.92-5.74,24.27,24.27,0,0,0,2.32,6.56,25.23,25.23,0,0,0,3.93,5.76A24.52,24.52,0,0,0,217.65,344.85Zm-62-28.47a24.67,24.67,0,0,0-3.93-5.77A26.53,26.53,0,0,0,158,322.93,23.9,23.9,0,0,0,155.63,316.38Zm-39.9,11.7-.27,1a14.62,14.62,0,0,0,1.54-1.31C116.57,327.88,116.14,328,115.73,328.08Zm44.39,36.63a25.18,25.18,0,0,0-5.77,3.93,24.47,24.47,0,0,0,6.59-2.33,24,24,0,0,0,5.71-3.93A24.06,24.06,0,0,0,160.12,364.71Zm-12.83-98.34a24,24,0,0,0-5.71,3.93,24.63,24.63,0,0,0,6.56-2.33,24.9,24.9,0,0,0,5.74-4A24.5,24.5,0,0,0,147.29,266.37ZM206,310.27a25.45,25.45,0,0,0-5.76,3.93,24.37,24.37,0,0,0,6.56-2.32,23.34,23.34,0,0,0,5.74-3.93A24.58,24.58,0,0,0,206,310.27Zm10.71-81a21.18,21.18,0,0,0-3.33,2.55,19.27,19.27,0,0,0,4-1.17C217.13,230.2,216.91,229.74,216.68,229.3Z" style="fill: rgb(255, 255, 255); transform-origin: 167.885px 302.75px 0px;" id="elfkgfiyvqz99" class="animable"></path><path d="M216.64,228.09a64.86,64.86,0,0,1-.11,6.83,33.32,33.32,0,0,1-.8,6.11c-.93,3.62-3.13,7.14-7,8.58a14.33,14.33,0,0,1-11.12-1,37,37,0,0,1-9.36-7.28c-1.71-1.68-3.35-3.43-4.89-5.25-.79-.93-1.58-1.84-2.31-2.8s-1.43-1.95-2.22-2.86c-.07-.07-.23,0-.17.09,1.59,2.19,6.42,9.14,8,10.82,2.79,3,5.82,6.16,9.58,8.2a16.07,16.07,0,0,0,12,1.68,11.82,11.82,0,0,0,8.11-8.16,24.17,24.17,0,0,0,.84-7.11c0-2.64-.15-5.28-.37-7.89A0,0,0,0,0,216.64,228.09Z" style="fill: rgb(38, 50, 56); transform-origin: 197.924px 239.875px 0px;" id="elb1y471h6nhs" class="animable"></path><path d="M204.63,243.51c-8.79.87-21.66-14.1-26-25.41-.29-.77,6.6-29.25,7.38-35,.15-1.18,35.15,13.71,35.15,13.71s-5.21,11.64-6.5,21.74C214.54,219.35,213.12,242.67,204.63,243.51Z" style="fill: rgb(235, 148, 129); transform-origin: 199.891px 213.29px 0px;" id="el2nu91o5jhpk" class="animable"></path><path d="M221.13,196.76s-5.2,11.65-6.5,21.74c0,.21-.12,1.66-.36,3.78-17.05-3.92-26.61-16-31.35-24.38,1.43-6.44,2.75-12.49,3.06-14.83C186.15,181.88,221.13,196.76,221.13,196.76Z" style="fill: rgb(38, 50, 56); transform-origin: 202.025px 202.641px 0px;" id="el9dgjwnii4b" class="animable"></path><path d="M219.54,122.92c2.11-.29,14,13.55,15.22,20.87s1,22.34-1.09,22.94S217.91,123.15,219.54,122.92Z" style="fill: rgb(38, 50, 56); transform-origin: 227.455px 144.826px 0px;" id="elx55xeq2lql" class="animable"></path><path d="M173.32,147.33c-3.62,13.08,4.22,50.39,13.68,58.5,13.72,11.76,35.69,12.34,45.58-4,9.58-15.86-1.51-64.29-12-71.62C205.05,119.41,178.68,128,173.32,147.33Z" style="fill: rgb(235, 148, 129); transform-origin: 204.329px 169.949px 0px;" id="elmvpd0clqpyo" class="animable"></path><path d="M207.65,164.38a31.67,31.67,0,0,1-3.07,1.43c-1.19.54-2.08,1.09-3.42.87a1.74,1.74,0,0,1-1.28-1.7c.12-1.66,1.41-2.68,2.81-3.38a6.38,6.38,0,0,1,4.55-.61A1.87,1.87,0,0,1,207.65,164.38Z" style="fill: rgb(38, 50, 56); transform-origin: 204.219px 163.772px 0px;" id="elcmwistvltuq" class="animable"></path><path d="M209.09,169.72c-.05-.09-.17.17-.14.27.71,2.47,1.1,5.43-.95,6.82-.06,0,0,.17.06.13C210.71,175.86,210.15,172,209.09,169.72Z" style="fill: rgb(38, 50, 56); transform-origin: 208.974px 173.324px 0px;" id="elbiijkuggtrw" class="animable"></path><path d="M206.2,167.68c-4.08.7-2.37,8.82,1.41,8.17S209.63,167.09,206.2,167.68Z" style="fill: rgb(38, 50, 56); transform-origin: 206.79px 171.768px 0px;" id="elbg1bglywf2" class="animable"></path><path d="M223.55,166.32c0-.1.23.08.24.18.45,2.53,1.39,5.36,3.85,5.72.07,0,.09.14,0,.14C224.79,172.55,223.57,168.79,223.55,166.32Z" style="fill: rgb(38, 50, 56); transform-origin: 225.625px 169.329px 0px;" id="elnqgjclh33ws" class="animable"></path><path d="M225.25,163.22c4-1.16,6,6.89,2.31,8S221.91,164.19,225.25,163.22Z" style="fill: rgb(38, 50, 56); transform-origin: 226.521px 167.215px 0px;" id="el81f38q8wl1u" class="animable"></path><path d="M227.28,157.82a32.3,32.3,0,0,1-3.41-.16c-1.3-.07-2.35,0-3.44-.82a1.77,1.77,0,0,1-.34-2.12c.88-1.41,2.5-1.72,4.07-1.69a6.42,6.42,0,0,1,4.33,1.59A1.87,1.87,0,0,1,227.28,157.82Z" style="fill: rgb(38, 50, 56); transform-origin: 224.464px 155.424px 0px;" id="eldiqckfquah" class="animable"></path><path d="M210.79,192.88c.73.47,1.5,1.15,2.43,1a6.75,6.75,0,0,0,2.57-1.21.09.09,0,0,1,.14.11,3.47,3.47,0,0,1-2.91,2,2.76,2.76,0,0,1-2.45-1.81C210.51,192.91,210.69,192.82,210.79,192.88Z" style="fill: rgb(38, 50, 56); transform-origin: 213.25px 193.713px 0px;" id="elfz91xgjx96l" class="animable"></path><path d="M211.85,184.79a8.74,8.74,0,0,0,6.52,2.61,11.11,11.11,0,0,0,3.12-.5,3.49,3.49,0,0,0,.57-.2,4.36,4.36,0,0,0,.53-.2.63.63,0,0,0,.39-.67h0a1.11,1.11,0,0,0-.07-.26h0l0-.22c-.35-2-1.16-4.86-1.16-4.86.78.21,4.73,1.07,4.46.07-2.26-8.27-4.78-17.47-8.78-25.23a.24.24,0,0,0-.44.16c1.86,8,5.12,15.7,7.12,23.74a15.36,15.36,0,0,0-4.31-.38c-.25.14,1.67,5.59,1.76,6.48v.1c-3.17,1.1-5.83.63-9.45-.89C211.82,184.41,211.66,184.63,211.85,184.79Z" style="fill: rgb(38, 50, 56); transform-origin: 218.995px 171.312px 0px;" id="elkjvr56fiwtt" class="animable"></path><path d="M220.14,186.15a10.37,10.37,0,0,1-3.41,4,4.59,4.59,0,0,1-2.74.76c-2.12-.1-2.56-1.94-2.52-3.59a11,11,0,0,1,.39-2.61A13.44,13.44,0,0,0,220.14,186.15Z" style="fill: rgb(38, 50, 56); transform-origin: 215.804px 187.812px 0px;" id="elguvyen0boo" class="animable"></path><path d="M216.73,190.16a4.59,4.59,0,0,1-2.74.76c-2.12-.1-2.56-1.94-2.52-3.59C213.67,187.1,216.11,188.11,216.73,190.16Z" style="fill: rgb(255, 151, 184); transform-origin: 214.099px 189.111px 0px;" id="elpl1f7evk8hr" class="animable"></path><path d="M182.7,178.56c6.56-.93,8.05-8.81,7.91-19.32-.07-6.14-4.34-17.41-4.34-17.41s18.21,3.86,27.33.86,15.19-12.87,13.06-20.07c-1.83-6.18-14.3-11.85-28.33-9.2C188.54,115.28,174,126.88,169.2,139c0,0-10.84,8.68-6.87,17.47S175.26,179.62,182.7,178.56Z" style="fill: rgb(38, 50, 56); transform-origin: 194.271px 145.683px 0px;" id="elowxhvzirbzi" class="animable"></path><path d="M183,177.72c8.88-.18,10.37-14,9-20.65-1.39-6.95-5.67-13.3-8.45-19.75,0,0,0-.06.06,0,4.76,7.49,10.28,17.1,9.49,26.29-.49,5.78-2.36,15.59-10.13,14.62C182.73,178.17,182.7,177.72,183,177.72Z" style="fill: rgb(38, 50, 56); transform-origin: 187.979px 157.795px 0px;" id="elhxjleod81ii" class="animable"></path><path d="M159.83,154.1c-.13-5.95,5-13.06,10.14-15.65.05,0,.09.05.05.07-5.94,3.89-11.7,13.14-8,19.94,3,5.44,7.56,12.44,12.61,16.13a.13.13,0,0,1-.15.2c-3.85-2.39-6.17-6.13-8.74-9.77C163.51,161.86,159.92,158.23,159.83,154.1Z" style="fill: rgb(38, 50, 56); transform-origin: 167.242px 156.624px 0px;" id="elpptrpsdaaps" class="animable"></path><path d="M168.16,140.13c5.08-12.77,18.69-29.1,33.58-29,0,0,0,.07,0,.08-15.51,1.21-26,17.1-33,29.3C168.57,140.83,168,140.49,168.16,140.13Z" style="fill: rgb(38, 50, 56); transform-origin: 184.936px 125.884px 0px;" id="el672kxu2i71g" class="animable"></path><path d="M182.8,179.54s-8.93-11.8-14.33-8.57,1.64,20.55,8.2,22.71a6.59,6.59,0,0,0,8.68-3.86Z" style="fill: rgb(235, 148, 129); transform-origin: 175.95px 182.288px 0px;" id="elkffyf0swe5g" class="animable"></path><path d="M170.61,175.88a.09.09,0,0,0,0,.18c4.6,1.66,7.14,5.77,9,10.06-1.41-1.63-3.28-2.48-5.47-.79-.11.09,0,.27.14.24a4,4,0,0,1,4.5,1.24,19.88,19.88,0,0,1,2.27,3.51c.22.4.95.16.77-.3a.49.49,0,0,0,0-.11C181.63,184.14,176.84,176.23,170.61,175.88Z" style="fill: rgb(38, 50, 56); transform-origin: 176.185px 183.201px 0px;" id="el1kalvv7clwu" class="animable"></path><path d="M214.82,219.52l-9.26,20.08-26.47-26.33-6,9.55s24.79,39.26,24.95,37.49l8.38-16.84,12.13,11.71-1-29.41Z" style="fill: rgb(235, 235, 235); transform-origin: 195.82px 236.819px 0px;" id="elgjm5g6gs3nh" class="animable"></path><path d="M218.88,240.61c-.33-4.85-.53-9.74-1.1-14.57,0-.17-.3-.25-.34,0-1,4.69.37,23.23.35,27.68l0,0c-.51-.51-11.24-10.31-11.35-10.15-1.82,2.67-8,14.93-8.39,16-3.92-6.24-20.56-30.83-25.2-36.72a.17.17,0,0,0-.3.17c3.46,6.58,25,39,25.26,38.94.21.16,7.86-15,8.77-17.8,1.82,2.13,12.65,13.19,12.69,12.47A144.25,144.25,0,0,0,218.88,240.61Z" style="fill: rgb(38, 50, 56); transform-origin: 195.934px 242.362px 0px;" id="elfbrhee2szkv" class="animable"></path><path d="M164.23,259.41c7.93,30.44,30.32,89.32,48.15,103.12,13.27,10.26,79.49,8.73,88.44,9.08,6.66.26,3.05-55.46-4.05-56-7.29-.59-58-3.19-63.1-4.69s-30.21-39.38-46.16-59.7C167.39,225.55,157.74,234.49,164.23,259.41Z" style="fill: rgb(235, 148, 129); transform-origin: 233.281px 303.711px 0px;" id="eluxu8wwifc19" class="animable"></path><path d="M302.48,372.09c14.46,1.89,45.25,1.22,61.42-2.06,21.3-4.3,47.59-25.25,44.12-30.19-3.83-5.45-16.13-.92-27.65,2.63-18.21,5.61-24.54.41-31.07-4.58-26.76-20.46-54.47-22.19-54.47-22.19S287.55,370.13,302.48,372.09Z" style="fill: rgb(235, 148, 129); transform-origin: 350.693px 344.417px 0px;" id="elscr54c4e6h" class="animable"></path><path d="M348.44,341.73c-6.73-5.16,17.82-1.5,24.13-8.82s-2.95-10.77-12.15-11.09c-31.94-1.11-38.86-13.95-60.32-7.85S348.44,341.73,348.44,341.73Z" style="fill: rgb(235, 148, 129); transform-origin: 335.322px 327.032px 0px;" id="elvl3f9vt7cid" class="animable"></path><path d="M332.06,341.42c-.12.05-.22-.16-.1-.22a30.5,30.5,0,0,1,8.68-3,76,76,0,0,1,9.17-.8c3.13-.13,6.28-.2,9.4-.46,1.6-.14,3.17-.39,4.74-.65s3.05-.71,4.58-.86c.2,0,.23.23.1.33a12.61,12.61,0,0,1-4.15,1.84,30.94,30.94,0,0,1-4.27.82,76.14,76.14,0,0,1-9.55.56c-3.12,0-6.24.09-9.35.42" style="fill: rgb(38, 50, 56); transform-origin: 350.307px 338.429px 0px;" id="eltbl2vtx137o" class="animable"></path><path d="M237.28,311.47l14.9.73q7.44.36,14.88.81l14.88.85,7.44.43,3.72.23,1.85.1.93.05.85,0-.39.11a29.24,29.24,0,0,1,6.8-2.42,36.94,36.94,0,0,1,7.1-.94,44.49,44.49,0,0,1,14.07,2c4.52,1.34,8.86,3,13.3,4.24a51.77,51.77,0,0,0,6.71,1.45c2.27.32,4.58.52,6.9.72a135.81,135.81,0,0,1,14,1.57,23.62,23.62,0,0,1,6.85,2.2,6.77,6.77,0,0,1,2.77,2.65,5.58,5.58,0,0,1,.28,3.87,7,7,0,0,1-2,3.18,12.83,12.83,0,0,1-3,2.05,25.66,25.66,0,0,1-6.78,2.12,53.86,53.86,0,0,1-14,.47l.06-.16,2.46,2L349.25,338l-.24-.16h.29a55.71,55.71,0,0,0,13.84-1.06,26.37,26.37,0,0,0,6.44-2.28c2-1,3.82-2.58,4.32-4.62a4.31,4.31,0,0,0-.26-2.95,5.43,5.43,0,0,0-2.28-2A22.34,22.34,0,0,0,364.9,323c-4.53-.72-9.17-1-13.82-1.36-2.33-.18-4.66-.36-7-.68a52.69,52.69,0,0,1-7-1.43c-4.56-1.22-8.94-2.87-13.36-4.14a43,43,0,0,0-13.46-2.05,34.81,34.81,0,0,0-6.74.84,28.58,28.58,0,0,0-6.36,2.18l-.23.12h-.16l-1,0-.93-.06-1.87-.12-3.72-.26c-2.48-.16-5-.38-7.43-.57L267,314.19q-7.44-.6-14.85-1.3C247.18,312.43,242.23,312,237.28,311.47Z" style="fill: rgb(38, 50, 56); transform-origin: 306.311px 325.596px 0px;" id="el6hdss8swhi7" class="animable"></path><path d="M235,308.86c12.23,1.78,57.58,3.47,57.58,3.47l11.52,65s-80.28-3.08-93.5-11.14-47.31-87.31-50.16-112.55c-3-26.29,4.69-32.55,26.74-5.32C209.37,275.7,229.37,306.11,235,308.86Z" style="fill: rgb(245, 236, 222); transform-origin: 231.959px 304.004px 0px;" id="elpe8l9kmnu5s" class="animable"></path><path d="M206,310.27a25.45,25.45,0,0,0-5.76,3.93,24.37,24.37,0,0,0,6.56-2.32,23.34,23.34,0,0,0,5.74-3.93A24.58,24.58,0,0,0,206,310.27ZM253,355.72a25.45,25.45,0,0,0-5.76,3.93,24.39,24.39,0,0,0,6.56-2.33,23.57,23.57,0,0,0,5.74-3.92A23.78,23.78,0,0,0,253,355.72Zm33.43,16.36a20,20,0,0,0,1.36,4.43l1.9.1A22.37,22.37,0,0,0,286.47,372.08Zm-68.82-27.23a25.4,25.4,0,0,0-3.92-5.74,24.27,24.27,0,0,0,2.32,6.56,25.23,25.23,0,0,0,3.93,5.76A24.52,24.52,0,0,0,217.65,344.85ZM161.06,234.74a15.88,15.88,0,0,0-.65,2.33,19.42,19.42,0,0,0,2.56,3.29A22.72,22.72,0,0,0,161.06,234.74ZM276.8,315.51a31,31,0,0,0-2.43-3.95l-1.1-.06a29.14,29.14,0,0,0,1.93,4.83,23.72,23.72,0,0,0,4,5.74A24.69,24.69,0,0,0,276.8,315.51ZM176.48,286.22a24,24,0,0,0-6.85-1.26,24.36,24.36,0,0,0,6.31,3,23.29,23.29,0,0,0,6.85,1.29A24.65,24.65,0,0,0,176.48,286.22ZM283.1,344.41a23.55,23.55,0,0,0-6.82-1.27,24,24,0,0,0,6.28,3,24.88,24.88,0,0,0,6.85,1.3A24.32,24.32,0,0,0,283.1,344.41Zm-41.72-22.29a24,24,0,0,0-6.82-1.27,24,24,0,0,0,6.28,3,24.81,24.81,0,0,0,6.85,1.3A24.48,24.48,0,0,0,241.38,322.12Zm-52.09-71.19c-.36.85-.68,1.71-1,2.58a23.36,23.36,0,0,0-1.29,6.86,23.71,23.71,0,0,0,3-6.28c.17-.55.34-1.1.48-1.66Z" style="fill: rgb(255, 255, 255); transform-origin: 225.05px 305.675px 0px;" id="elqsnbbtzecem" class="animable"></path><path d="M279,316c0,1.66.31,3.35.51,5s.39,3.42.58,5.12c.4,3.46.85,6.92,1.32,10.37.94,6.89,1.85,13.79,2.9,20.66.29,1.89.59,3.78.93,5.67s.85,3.93,1.21,5.91c0,.12.19.08.18,0-.18-1.72-.22-3.45-.39-5.17s-.38-3.51-.6-5.27q-.66-5.17-1.4-10.34c-1-6.78-1.92-13.57-3-20.33-.31-1.89-.64-3.77-1-5.66s-.56-4-1.06-5.94A.1.1,0,0,0,279,316Z" style="fill: rgb(38, 50, 56); transform-origin: 282.815px 342.379px 0px;" id="eliye650p4img" class="animable"></path><path d="M244.6,373.1c-2.63-.1-5.25-.28-7.87-.52s-5.25-.52-7.86-.88a79.07,79.07,0,0,1-15.51-3.46l-1.88-.78c-.62-.26-1.22-.65-1.83-1a13.41,13.41,0,0,1-3.08-2.81,65,65,0,0,1-4.71-6.47c-2.88-4.44-5.49-9-8-13.66q-7.5-13.94-13.76-28.46a228.69,228.69,0,0,1-10.83-29.66q2.67,7.43,5.81,14.65c2.06,4.83,4.23,9.61,6.45,14.37,4.46,9.5,9.09,18.93,14.08,28.15,2.48,4.62,5.07,9.18,7.85,13.59a61.28,61.28,0,0,0,4.46,6.36,12.43,12.43,0,0,0,2.65,2.54c.54.3,1,.67,1.62.93l1.74.79A86.89,86.89,0,0,0,229,370.74C234.17,371.74,239.38,372.45,244.6,373.1Z" style="fill: rgb(38, 50, 56); transform-origin: 206.935px 329.25px 0px;" id="ele0e38my9kzp" class="animable"></path><path d="M204.29,270.36c5.48,7,11,14,16.67,20.79,2.85,3.39,5.71,6.78,8.73,10,1.52,1.6,3.05,3.18,4.66,4.64a25.77,25.77,0,0,0,2.49,2l.65.42a1.75,1.75,0,0,0,.25.14l.31.11a12.08,12.08,0,0,0,1.49.35,131.45,131.45,0,0,0,13.13,1.32c4.42.3,8.86.54,13.29.76l26.62,1.31h.12v.1l.4,3-.66-3,.13.11c-8.89.21-17.79.25-26.68.06-4.45-.1-8.89-.25-13.34-.48-2.23-.13-4.45-.27-6.68-.46s-4.45-.39-6.71-.82a13.45,13.45,0,0,1-1.74-.44,4.43,4.43,0,0,1-.47-.17,4,4,0,0,1-.48-.26l-.76-.49a28.84,28.84,0,0,1-2.67-2.19,67.15,67.15,0,0,1-4.73-4.82c-3-3.32-5.82-6.78-8.55-10.3C214.3,285.07,209.16,277.8,204.29,270.36Z" style="fill: rgb(38, 50, 56); transform-origin: 248.695px 292.83px 0px;" id="elp5zvfrl3cl" class="animable"></path><path d="M170,294c1.11,1.73,2.08,3.47,3.11,5.19.5.86,1,1.7,1.55,2.56l1.62,2.56a15.35,15.35,0,0,1-4-4.61,22,22,0,0,1-1.37-2.75A14.32,14.32,0,0,1,170,294Z" style="fill: rgb(38, 50, 56); transform-origin: 173.14px 299.155px 0px;" id="el0yc8n8a7d6fg" class="animable"></path><path d="M207.91,272.74A14.41,14.41,0,0,1,210,275a21.93,21.93,0,0,1,1.71,2.56,15.27,15.27,0,0,1,2,5.79l-1.43-2.68c-.48-.88-.94-1.76-1.45-2.62C209.89,276.27,208.86,274.57,207.91,272.74Z" style="fill: rgb(38, 50, 56); transform-origin: 210.81px 278.045px 0px;" id="elpwkgjlweac8" class="animable"></path></g><g id="freepik--Cube--inject-85" style="transform-origin: 360.758px 157.897px 0px;" class="animable"><path d="M353.57,102.66c.21,5.84.31,11.68.39,17.52s.07,11.68.11,17.52,0,11.68-.11,17.52l-.14,8.76c-.08,2.92-.13,5.85-.25,8.77-.11-2.92-.16-5.85-.24-8.77l-.14-8.76c-.08-5.84-.08-11.68-.12-17.52s0-11.68.12-17.52S353.37,108.5,353.57,102.66Z" style="fill: rgb(199, 199, 199); transform-origin: 353.57px 137.705px 0px;" id="elyusqcxwwy3" class="animable"></path><path d="M351,96.21c.2,5.84.3,11.68.38,17.52s.08,11.68.12,17.52,0,11.68-.12,17.52l-.14,8.76c-.08,2.92-.13,5.84-.24,8.76-.12-2.92-.16-5.84-.25-8.76l-.14-8.76c-.08-5.84-.07-11.68-.11-17.52s0-11.68.11-17.52S350.82,102.05,351,96.21Z" style="fill: rgb(199, 199, 199); transform-origin: 351px 131.25px 0px;" id="elaaduo45sakc" class="animable"></path><path d="M452.89,105.51c.2,5.84.3,11.68.38,17.52s.08,11.68.12,17.52,0,11.68-.12,17.52l-.14,8.76c-.08,2.92-.13,5.84-.24,8.76-.12-2.92-.16-5.84-.25-8.76l-.14-8.76c-.08-5.84-.07-11.68-.11-17.52s0-11.68.12-17.52S452.68,111.35,452.89,105.51Z" style="fill: rgb(199, 199, 199); transform-origin: 452.89px 140.55px 0px;" id="el7mzdxc327mi" class="animable"></path><path d="M450.34,99.05c.21,5.84.31,11.68.39,17.52s.07,11.69.11,17.53,0,11.68-.11,17.52l-.14,8.76c-.09,2.92-.13,5.84-.25,8.76-.11-2.92-.16-5.84-.24-8.76l-.14-8.76c-.08-5.84-.08-11.68-.12-17.52s0-11.68.12-17.53S450.14,104.89,450.34,99.05Z" style="fill: rgb(199, 199, 199); transform-origin: 450.34px 134.095px 0px;" id="eliuit8xf4vks" class="animable"></path><path d="M381.53,203c5.84-.21,11.68-.31,17.52-.39s11.68-.07,17.52-.11,11.68,0,17.52.11l8.76.14c2.92.08,5.84.13,8.77.25-2.93.11-5.85.16-8.77.24l-8.76.14c-5.84.08-11.68.08-17.52.12s-11.68,0-17.52-.12S387.37,203.19,381.53,203Z" style="fill: rgb(199, 199, 199); transform-origin: 416.575px 203px 0px;" id="el73x80lk10pj" class="animable"></path><path d="M375.08,205.53c5.84-.2,11.68-.3,17.52-.38s11.68-.07,17.52-.12,11.68,0,17.52.12l8.76.14c2.92.08,5.84.13,8.76.24-2.92.12-5.84.16-8.76.25l-8.76.14c-5.84.08-11.68.07-17.52.11s-11.68,0-17.52-.11S380.92,205.74,375.08,205.53Z" style="fill: rgb(199, 199, 199); transform-origin: 410.12px 205.528px 0px;" id="elywl0b637de" class="animable"></path><path d="M322.84,114.88c2.39-1.62,4.82-3.14,7.27-4.65s4.92-3,7.4-4.42,5-2.86,7.52-4.23l3.8-2c1.29-.65,2.56-1.33,3.86-2-1.19.82-2.41,1.58-3.61,2.37l-3.66,2.28c-2.44,1.52-4.92,3-7.41,4.42s-5,2.86-7.51,4.22S325.43,113.62,322.84,114.88Z" style="fill: rgb(199, 199, 199); transform-origin: 337.765px 106.23px 0px;" id="el3ictbjyd56g" class="animable"></path><path d="M321.08,118.63c2.38-1.62,4.82-3.14,7.27-4.65s4.92-3,7.4-4.42,5-2.86,7.52-4.22l3.8-2c1.29-.65,2.55-1.33,3.85-2-1.18.82-2.4,1.58-3.6,2.37L343.66,106c-2.45,1.52-4.93,3-7.41,4.42s-5,2.86-7.52,4.22S323.67,117.37,321.08,118.63Z" style="fill: rgb(199, 199, 199); transform-origin: 336px 109.985px 0px;" id="el7f8d987t0c3" class="animable"></path><rect x="361.6" y="111.06" width="84.05" height="84.05" style="fill: rgb(245, 236, 222); transform-origin: 403.625px 153.085px 0px;" id="elgzv2nt48va" class="animable"></rect><g id="el0x3ipjyb2i9h"><rect x="361.6" y="111.06" width="84.05" height="84.05" style="opacity: 0.5; transform-origin: 403.625px 153.085px 0px;" class="animable"></rect></g><polygon points="430.63 208.02 396.22 226.4 312.17 226.4 346.58 208.02 430.63 208.02" style="fill: rgb(245, 236, 222); transform-origin: 371.4px 217.21px 0px;" id="elyrtaexbdm" class="animable"></polygon><g id="el898s02kzwv4"><polygon points="430.63 208.02 396.22 226.4 312.17 226.4 346.58 208.02 430.63 208.02" style="opacity: 0.35; transform-origin: 371.4px 217.21px 0px;" class="animable"></polygon></g><polygon points="348.66 190.94 314.25 209.31 314.25 125.26 348.66 106.89 348.66 190.94" style="fill: rgb(245, 236, 222); transform-origin: 331.455px 158.1px 0px;" id="el5acm82xbigu" class="animable"></polygon><g id="elh5nwneywt2"><polygon points="348.66 190.94 314.25 209.31 314.25 125.26 348.66 106.89 348.66 190.94" style="opacity: 0.25; transform-origin: 331.455px 158.1px 0px;" class="animable"></polygon></g><polygon points="414.45 184.5 390.11 197.49 390.11 138.06 414.45 125.07 414.45 184.5" style="fill: rgb(166, 166, 166); transform-origin: 402.28px 161.28px 0px;" id="elfva735yvbu" class="animable"></polygon><polygon points="414.45 125.07 390.11 138.06 330.68 138.06 355.01 125.07 414.45 125.07" style="fill: rgb(199, 199, 199); transform-origin: 372.565px 131.565px 0px;" id="elv6sau3g661k" class="animable"></polygon><rect x="330.68" y="138.06" width="59.43" height="59.43" style="fill: rgb(235, 235, 235); transform-origin: 360.395px 167.775px 0px;" id="eljrzul45wzx" class="animable"></rect><rect x="286.47" y="128.43" width="84.05" height="84.05" style="fill: rgb(245, 236, 222); transform-origin: 328.495px 170.455px 0px;" id="elt61y1q6i2j" class="animable"></rect><polygon points="438.04 190.94 403.63 209.31 403.63 125.26 438.04 106.89 438.04 190.94" style="fill: rgb(245, 236, 222); transform-origin: 420.835px 158.1px 0px;" id="elfq2awn5vudp" class="animable"></polygon><g id="elv41r837mg9"><polygon points="438.04 190.94 403.63 209.31 403.63 125.26 438.04 106.89 438.04 190.94" style="opacity: 0.1; transform-origin: 420.835px 158.1px 0px;" class="animable"></polygon></g><polygon points="440.18 87.17 405.77 105.54 321.72 105.54 356.13 87.17 440.18 87.17" style="fill: rgb(245, 236, 222); transform-origin: 380.95px 96.355px 0px;" id="elal7489gu4w6" class="animable"></polygon><g id="el9ysgyl916lu"><polygon points="440.18 87.17 405.77 105.54 321.72 105.54 356.13 87.17 440.18 87.17" style="fill: rgb(255, 255, 255); opacity: 0.2; transform-origin: 380.95px 96.355px 0px;" class="animable"></polygon></g><path d="M282.16,128.3c.21,5.84.3,11.68.38,17.52s.08,11.68.12,17.52,0,11.68-.12,17.53l-.14,8.76c-.08,2.92-.13,5.84-.24,8.76-.11-2.92-.16-5.84-.25-8.76l-.13-8.76c-.08-5.85-.08-11.69-.12-17.53s0-11.68.12-17.52S282,134.14,282.16,128.3Z" style="fill: rgb(199, 199, 199); transform-origin: 282.16px 163.345px 0px;" id="elvrqi5l8oa" class="animable"></path><path d="M278.84,121.38c.21,5.84.3,11.68.38,17.52s.08,11.68.12,17.52,0,11.68-.11,17.53l-.14,8.76c-.09,2.92-.13,5.84-.25,8.76-.11-2.92-.16-5.84-.24-8.76l-.14-8.76c-.08-5.85-.08-11.69-.12-17.53s0-11.68.12-17.52S278.64,127.22,278.84,121.38Z" style="fill: rgb(199, 199, 199); transform-origin: 278.84px 156.425px 0px;" id="el2i21r7ubr3q" class="animable"></path><path d="M275,217.21c5.84-.21,11.68-.3,17.52-.38s11.68-.08,17.52-.12,11.68,0,17.52.11l8.76.14c2.92.09,5.84.14,8.76.25-2.92.11-5.84.16-8.76.24l-8.76.14c-5.84.08-11.68.08-17.52.12s-11.68,0-17.52-.12S280.87,217.42,275,217.21Z" style="fill: rgb(199, 199, 199); transform-origin: 310.04px 217.21px 0px;" id="elt2y2i4v1gcp" class="animable"></path><path d="M268.11,220.53c5.84-.21,11.68-.31,17.52-.39s11.68-.07,17.52-.11,11.68,0,17.52.11l8.76.14c2.92.08,5.84.13,8.76.25-2.92.11-5.84.16-8.76.24l-8.76.14c-5.84.08-11.68.08-17.52.12s-11.68,0-17.52-.12S274,220.73,268.11,220.53Z" style="fill: rgb(199, 199, 199); transform-origin: 303.15px 220.53px 0px;" id="elwgts1meilmf" class="animable"></path><path d="M389,80.59c4.82-.21,9.64-.31,14.46-.39s9.65-.07,14.47-.11,9.64,0,14.46.11l7.23.14c2.41.08,4.82.13,7.23.25-2.41.11-4.82.16-7.23.24l-7.23.14c-4.82.08-9.64.08-14.46.11s-9.65,0-14.47-.11S393.78,80.79,389,80.59Z" style="fill: rgb(199, 199, 199); transform-origin: 417.925px 80.5829px 0px;" id="elbs9141fttm" class="animable"></path><path d="M383.25,82.66c4.82-.21,9.64-.3,14.46-.38s9.64-.08,14.46-.12,9.65,0,14.47.11l7.23.14c2.41.09,4.82.14,7.23.25-2.41.11-4.82.16-7.23.24l-7.23.14c-4.82.08-9.64.08-14.47.12s-9.64,0-14.46-.12S388.07,82.87,383.25,82.66Z" style="fill: rgb(199, 199, 199); transform-origin: 412.175px 82.6599px 0px;" id="el3rzkgjg6ywd" class="animable"></path><path d="M416.21,104.36c2.38-1.62,4.82-3.14,7.27-4.65s4.92-3,7.4-4.42,5-2.86,7.52-4.22l3.8-2c1.28-.65,2.55-1.33,3.85-2-1.18.82-2.4,1.58-3.61,2.37l-3.66,2.28c-2.44,1.52-4.92,3-7.4,4.42s-5,2.86-7.52,4.22S418.8,103.1,416.21,104.36Z" style="fill: rgb(199, 199, 199); transform-origin: 431.13px 95.715px 0px;" id="elmyinpf1cfk" class="animable"></path><path d="M414.45,108.11c2.38-1.61,4.82-3.14,7.27-4.65s4.92-3,7.4-4.42,5-2.86,7.52-4.22l3.8-2c1.28-.65,2.55-1.33,3.85-2-1.19.82-2.41,1.58-3.61,2.38L437,95.49c-2.44,1.51-4.92,3-7.4,4.42s-5,2.85-7.52,4.21S417,106.85,414.45,108.11Z" style="fill: rgb(199, 199, 199); transform-origin: 429.37px 99.465px 0px;" id="el6mknr4q14yu" class="animable"></path><path d="M395.17,232c2.38-1.62,4.82-3.14,7.27-4.65s4.92-3,7.4-4.42,5-2.86,7.52-4.22l3.8-2c1.28-.65,2.55-1.33,3.85-1.95-1.19.82-2.41,1.58-3.61,2.37l-3.66,2.28c-2.44,1.52-4.92,3-7.4,4.42s-5,2.86-7.52,4.22S397.76,230.71,395.17,232Z" style="fill: rgb(199, 199, 199); transform-origin: 410.09px 223.38px 0px;" id="ellyx4zvmqgmd" class="animable"></path><path d="M393.4,235.72c2.39-1.61,4.83-3.14,7.27-4.65s4.93-3,7.41-4.42,5-2.86,7.51-4.22l3.8-2c1.29-.65,2.56-1.32,3.86-1.95-1.19.82-2.41,1.58-3.61,2.38L416,223.1c-2.44,1.52-4.92,3-7.4,4.42s-5,2.85-7.52,4.22S396,234.46,393.4,235.72Z" style="fill: rgb(199, 199, 199); transform-origin: 408.325px 227.1px 0px;" id="el1wplo70as21" class="animable"></path></g><defs>     <filter id="active" height="200%">         <feMorphology in="SourceAlpha" result="DILATED" operator="dilate" radius="2"></feMorphology>                <feFlood flood-color="#32DFEC" flood-opacity="1" result="PINK"></feFlood>        <feComposite in="PINK" in2="DILATED" operator="in" result="OUTLINE"></feComposite>        <feMerge>            <feMergeNode in="OUTLINE"></feMergeNode>            <feMergeNode in="SourceGraphic"></feMergeNode>        </feMerge>    </filter>    <filter id="hover" height="200%">        <feMorphology in="SourceAlpha" result="DILATED" operator="dilate" radius="2"></feMorphology>                <feFlood flood-color="#ff0000" flood-opacity="0.5" result="PINK"></feFlood>        <feComposite in="PINK" in2="DILATED" operator="in" result="OUTLINE"></feComposite>        <feMerge>            <feMergeNode in="OUTLINE"></feMergeNode>            <feMergeNode in="SourceGraphic"></feMergeNode>        </feMerge>            <feColorMatrix type="matrix" values="0   0   0   0   0                0   1   0   0   0                0   0   0   0   0                0   0   0   1   0 "></feColorMatrix>    </filter></defs></svg>